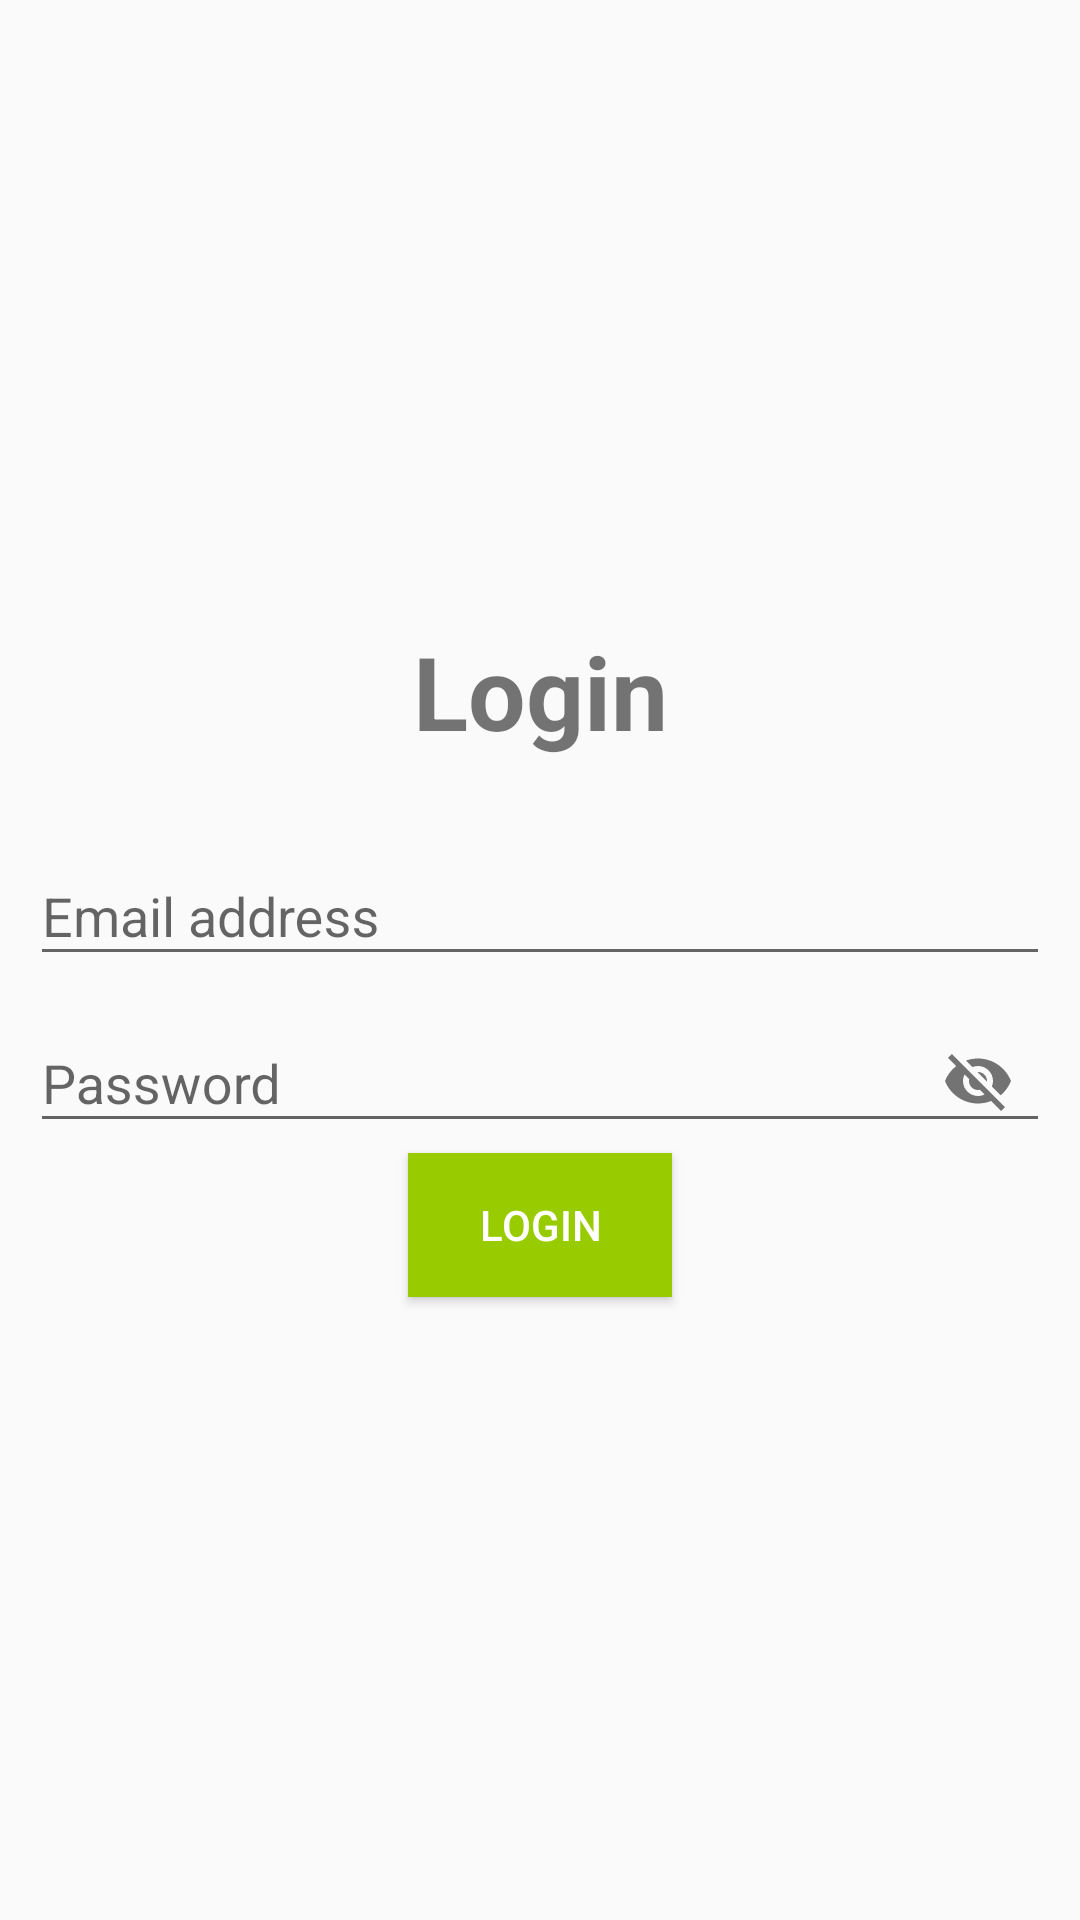

Layout XML and referenced resources for this Android screen:
<!-- AndroidManifest.xml: application theme Theme.RentCollectionApp -->
<!-- res/layout/activity_login.xml -->
<?xml version="1.0" encoding="utf-8"?>
<LinearLayout xmlns:android="http://schemas.android.com/apk/res/android"
    xmlns:app="http://schemas.android.com/apk/res-auto"
    android:layout_width="match_parent"
    android:layout_height="match_parent"
    android:gravity="center"
    android:orientation="vertical"
    android:padding="10dp">

    <TextView
        android:layout_width="match_parent"
        android:layout_height="wrap_content"
        android:layout_marginBottom="20dp"
        android:gravity="center"
        android:text="@string/login"
        android:textSize="34sp"
        android:textStyle="bold" />




    <com.google.android.material.textfield.TextInputLayout
        android:layout_width="match_parent"
        android:layout_height="wrap_content">

        <com.google.android.material.textfield.TextInputEditText
            android:id="@+id/email"
            android:layout_width="match_parent"
            android:layout_height="wrap_content"
            android:hint="Email address" />
    </com.google.android.material.textfield.TextInputLayout>

    <com.google.android.material.textfield.TextInputLayout
        android:layout_width="match_parent"
        android:layout_height="wrap_content"
        app:passwordToggleEnabled="true">

        <com.google.android.material.textfield.TextInputEditText
            android:id="@+id/password"
            android:layout_width="match_parent"
            android:layout_height="wrap_content"
            android:hint="Password" />
    </com.google.android.material.textfield.TextInputLayout>

    <Button
        android:id="@+id/btn_login"
        android:layout_width="wrap_content"
        android:layout_height="wrap_content"
        android:background="@android:color/holo_green_light"
        android:text="@string/login"
        android:textColor="@android:color/white" />

</LinearLayout>
<!-- resources referenced by this layout -->
<resources>
  <string name="login">Login</string>
  <style name="Theme.RentCollectionApp" parent="Theme.AppCompat.DayNight.NoActionBar">
          
          <item name="colorPrimary">@color/purple_500</item>
          <item name="colorPrimaryVariant">@color/purple_700</item>
          <item name="colorOnPrimary">@color/white</item>
          
          <item name="colorSecondary">@color/teal_200</item>
          <item name="colorSecondaryVariant">@color/teal_700</item>
          <item name="colorOnSecondary">@color/black</item>
          
          <item name="android:statusBarColor">?attr/colorPrimaryVariant</item>
          
      </style>
  <color name="purple_500">#FF6200EE</color>
  <color name="purple_700">#FF3700B3</color>
  <color name="white">#FFFFFFFF</color>
  <color name="teal_200">#FF03DAC5</color>
  <color name="teal_700">#FF018786</color>
  <color name="black">#FF000000</color>
</resources>
